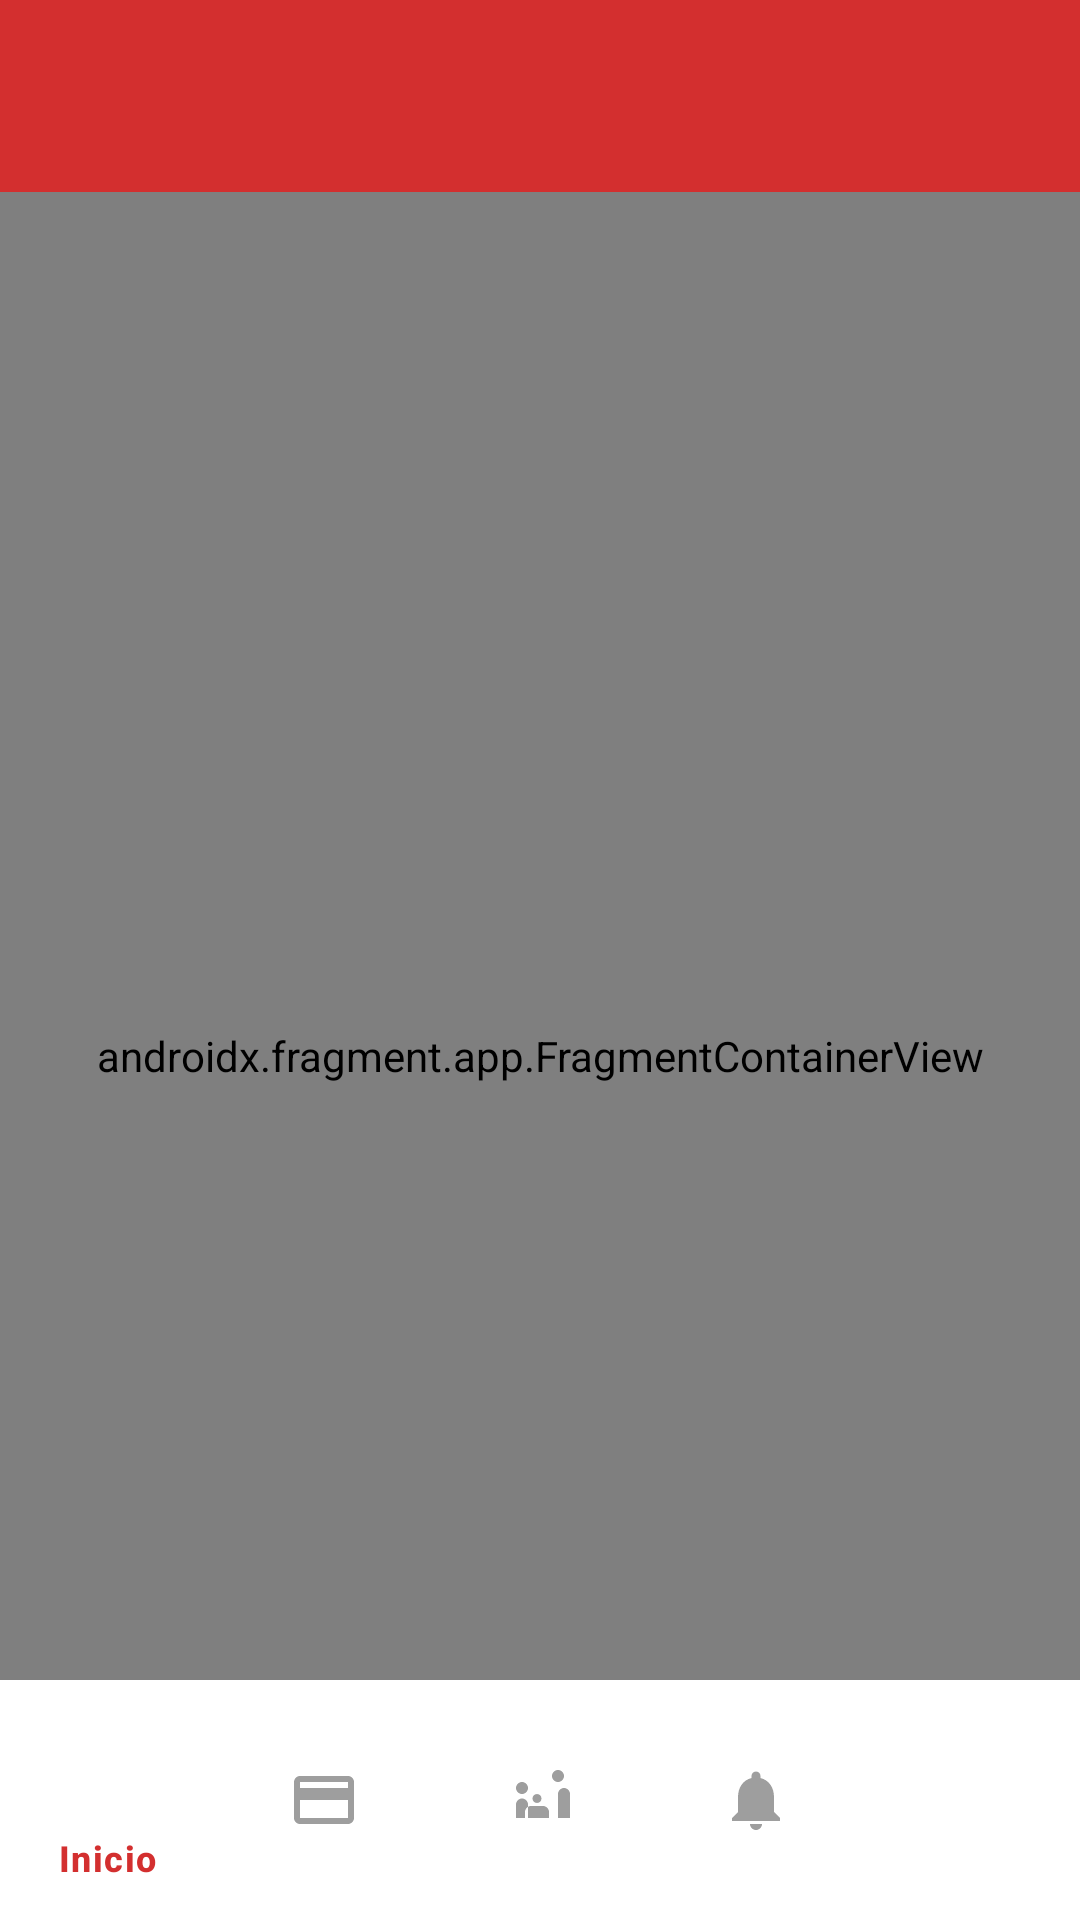

Layout XML and referenced resources for this Android screen:
<!-- AndroidManifest.xml: application theme Theme.FormoKaizen -->
<!-- res/layout/activity_main.xml -->
<?xml version="1.0" encoding="utf-8"?>
<androidx.coordinatorlayout.widget.CoordinatorLayout xmlns:android="http://schemas.android.com/apk/res/android"
    xmlns:app="http://schemas.android.com/apk/res-auto"
    android:layout_width="match_parent"
    android:layout_height="match_parent">

    <com.google.android.material.appbar.AppBarLayout
        android:id="@+id/appBarLayout"
        android:layout_width="match_parent"
        android:layout_height="wrap_content">

        <com.google.android.material.appbar.MaterialToolbar
            android:id="@+id/toolbar"
            android:layout_width="match_parent"
            android:layout_height="?attr/actionBarSize"
            android:background="@color/primary"
            app:titleTextColor="@android:color/white"
            app:navigationIconTint="@android:color/white" />

    </com.google.android.material.appbar.AppBarLayout>

    <androidx.fragment.app.FragmentContainerView
        android:id="@+id/nav_host_fragment"
        android:name="androidx.navigation.fragment.NavHostFragment"
        android:layout_width="match_parent"
        android:layout_height="match_parent"
        app:layout_behavior="@string/appbar_scrolling_view_behavior"
        app:defaultNavHost="true"
        app:navGraph="@navigation/nav_graph" />

    <com.google.android.material.bottomnavigation.BottomNavigationView
        android:id="@+id/bottomNavigation"
        android:layout_width="match_parent"
        android:layout_height="wrap_content"
        android:layout_gravity="bottom"
        android:background="@color/surface"
        app:menu="@menu/bottom_navigation_menu"
        app:itemIconTint="@color/bottom_nav_color"
        app:itemTextColor="@color/bottom_nav_color" />

</androidx.coordinatorlayout.widget.CoordinatorLayout>
<!-- resources referenced by this layout -->
<resources>
  <color name="primary">#D32F2F</color>
  <color name="surface">#FFFFFF</color>
  <style name="Theme.FormoKaizen" parent="Base.Theme.FormoKaizen" />
  <style name="Base.Theme.FormoKaizen" parent="Theme.Material3.DayNight.NoActionBar">
          
          
      </style>
</resources>
